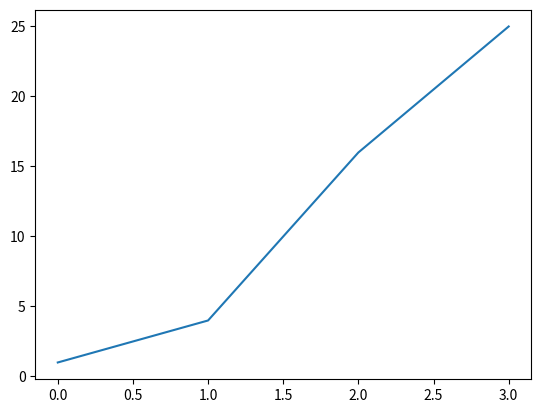

Source code (Python):
import matplotlib.pyplot as plt #模块pyplot 包含很多用于生成图表的函数

square = [1, 4, 16, 25]
plt.plot(square)
plt.show() 
